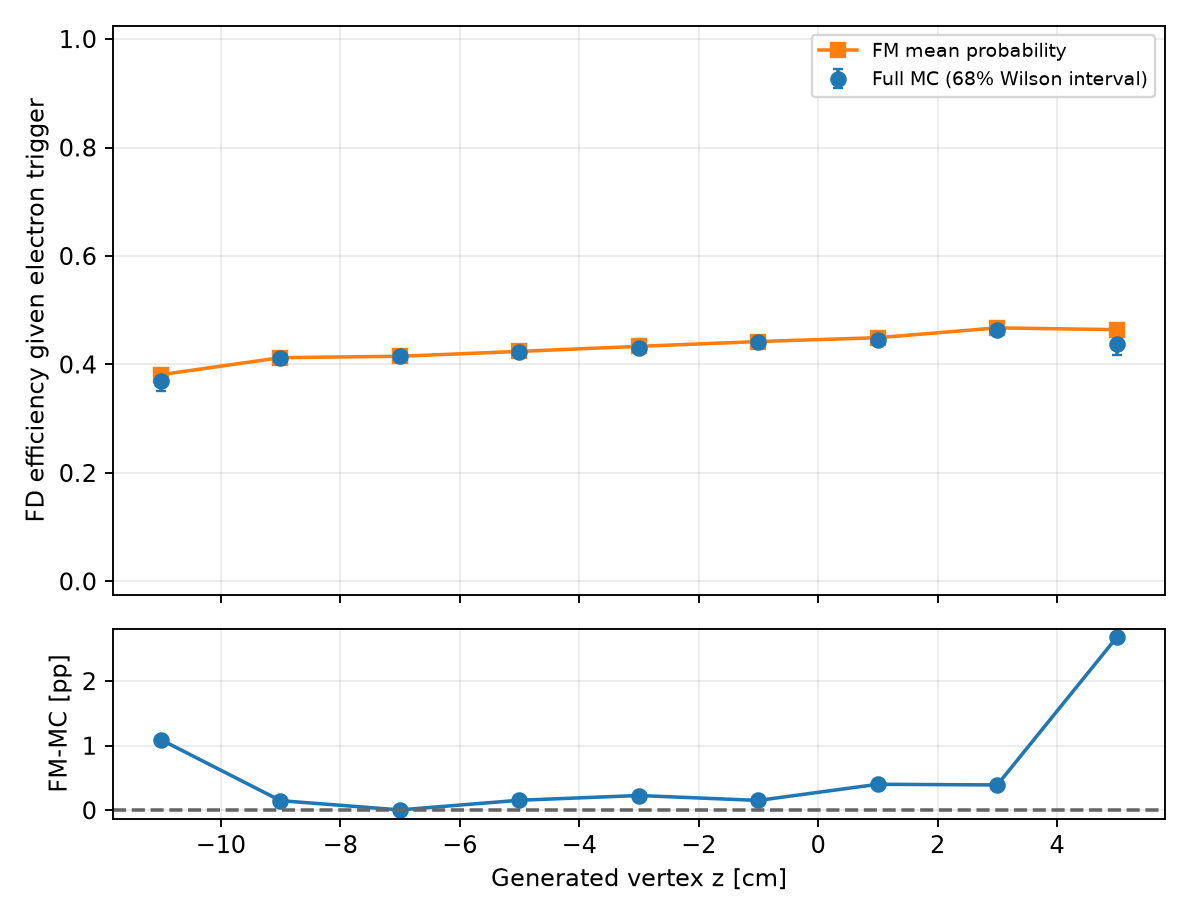

The data file committed next to this chart (first rows):
variable, bin_index, low, high, upper_edge_inclusive, n, successes, eligible, observed_efficiency, fm_mean_probability, wilson_low, wilson_high, signed_difference_fm_minus_data, absolute_difference
gen_vz, 0, -16.0, -12.0, False, 37, 17, False, 0.4595, 0.4515, 0.3797, 0.5414, -0.007953, 0.007953
gen_vz, 1, -12.0, -10.0, False, 613, 227, True, 0.3703, 0.3812, 0.351, 0.39, 0.01092, 0.01092
gen_vz, 2, -10.0, -8.0, False, 5041, 2072, True, 0.411, 0.4125, 0.4041, 0.418, 0.001496, 0.001496
gen_vz, 3, -8.0, -6.0, False, 22688, 9417, True, 0.4151, 0.4151, 0.4118, 0.4183, 6.406666476355127e-05, 6.406666476355127e-05
gen_vz, 4, -6.0, -4.0, False, 56645, 23937, True, 0.4226, 0.4241, 0.4205, 0.4247, 0.001562, 0.001562
gen_vz, 5, -4.0, -2.0, False, 77140, 33255, True, 0.4311, 0.4334, 0.4293, 0.4329, 0.002292, 0.002292
gen_vz, 6, -2.0, 0.0, False, 56772, 25022, True, 0.4407, 0.4423, 0.4387, 0.4428, 0.001533, 0.001533
gen_vz, 7, 0.0, 2.0, False, 22891, 10194, True, 0.4453, 0.4494, 0.442, 0.4486, 0.004031, 0.004031
gen_vz, 8, 2.0, 4.0, False, 4936, 2288, True, 0.4635, 0.4675, 0.4564, 0.4706, 0.003928, 0.003928
gen_vz, 9, 4.0, 6.0, False, 599, 262, True, 0.4374, 0.4642, 0.4172, 0.4578, 0.02677, 0.02677
gen_vz, 10, 6.0, 10.0, True, 45, 23, False, 0.5111, 0.5512, 0.4372, 0.5846, 0.04005, 0.04005
